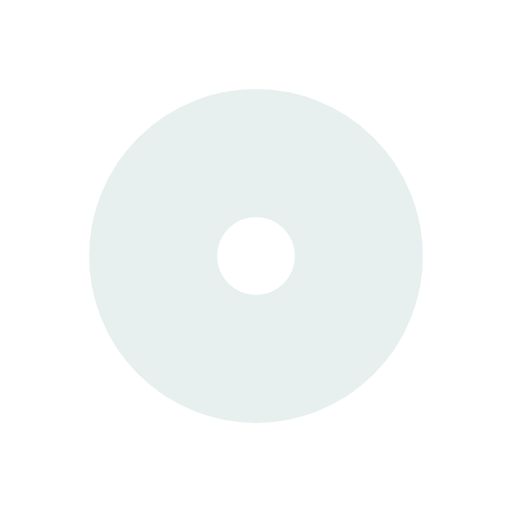
t = 0.00 s
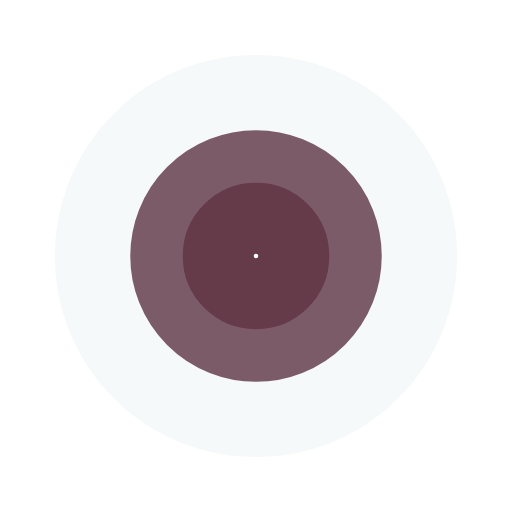
t = 0.21 s
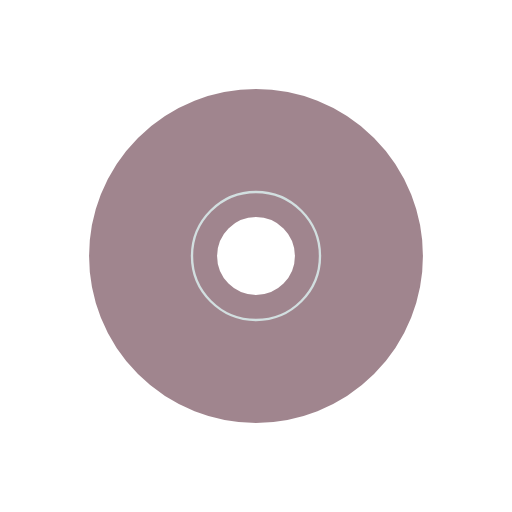
t = 0.42 s
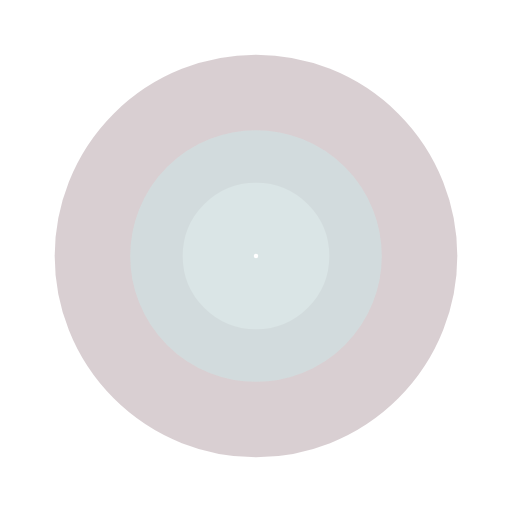
t = 0.64 s

The animated SVG that drew these frames (rendered in a browser with its animation timeline set to each time). Animation: 4 SMIL elements (animate=4); one cycle of 0.85 s, repeats indefinitely.

<?xml version="1.0" encoding="utf-8"?>
<svg xmlns="http://www.w3.org/2000/svg" xmlns:xlink="http://www.w3.org/1999/xlink" style="margin: auto; background: none; display: block; shape-rendering: auto;" width="200px" height="200px" viewBox="0 0 100 100" preserveAspectRatio="xMidYMid">
<circle cx="50" cy="50" r="0" fill="none" stroke="#400b1d" stroke-width="25">
  <animate attributeName="r" repeatCount="indefinite" dur="0.8474576271186441s" values="0;31" keyTimes="0;1" keySplines="0 0.2 0.8 1" calcMode="spline" begin="0s"></animate>
  <animate attributeName="opacity" repeatCount="indefinite" dur="0.8474576271186441s" values="1;0" keyTimes="0;1" keySplines="0.2 0 0.8 1" calcMode="spline" begin="0s"></animate>
</circle><circle cx="50" cy="50" r="0" fill="none" stroke="#d2dfe0" stroke-width="25">
  <animate attributeName="r" repeatCount="indefinite" dur="0.8474576271186441s" values="0;31" keyTimes="0;1" keySplines="0 0.2 0.8 1" calcMode="spline" begin="-0.42372881355932207s"></animate>
  <animate attributeName="opacity" repeatCount="indefinite" dur="0.8474576271186441s" values="1;0" keyTimes="0;1" keySplines="0.2 0 0.8 1" calcMode="spline" begin="-0.42372881355932207s"></animate>
</circle>
<!-- [ldio] generated by https://loading.io/ --></svg>
